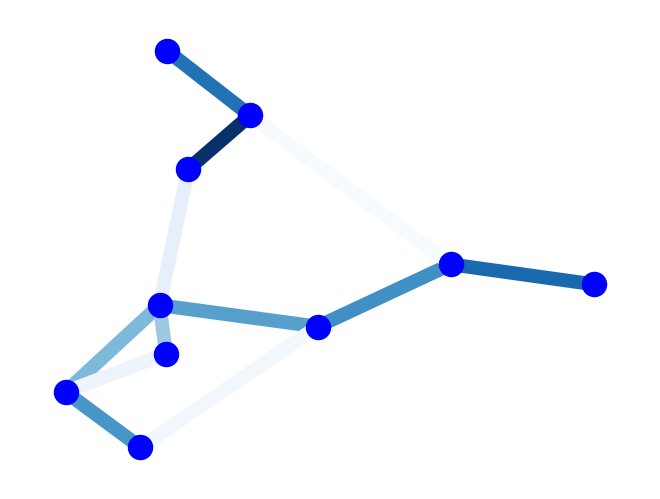

This chart was generated by the following Python code:
# -*- coding: utf-8 -*-
# @Time    : 2022/1/14 16:53
# @Author  : Kenny Zhou
# @FileName: nx_examples.py
# @Software: PyCharm
# @Email    ：l.w.r.f.42@gmail.com
import matplotlib.pyplot as plt
import networkx as nx
import matplotlib.pyplot as plt
import networkx as nx

import random
G = nx.gnp_random_graph(10,0.3)
for u,v,d in G.edges(data=True):
    d['weight'] = random.random()

edges,weights = zip(*nx.get_edge_attributes(G,'weight').items())

pos = nx.spring_layout(G)
print(G, pos,edges,weights)
nx.draw(G, pos, node_color='b', edgelist=edges, edge_color=weights, width=10.0, edge_cmap=plt.cm.Blues)
# plt.savefig('edges.png')
plt.show()
